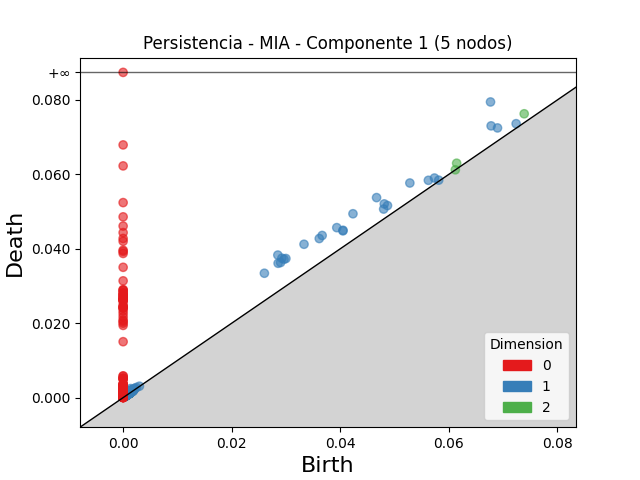

The table this chart was drawn from, first rows:
dimension, birth, death
2, 0.07388, 0.07628
2, 0.06144, 0.06299
2, 0.001613, 0.00174
2, 0.001422, 0.001503
2, 0.001584, 0.001661
2, 0.001093, 0.001166
2, 0.001481, 0.001543
2, 0.001315, 0.001375
2, 0.001506, 0.001564
2, 0.0007605, 0.000817
2, 0.0006235, 0.000678
2, 0.0006728, 0.0007145
2, 0.001282, 0.001321
2, 0.0005437, 0.0005821
2, 0.0004734, 0.000511
2, 0.0005645, 0.0005978
2, 0.001503, 0.001531
2, 0.001264, 0.001291
2, 0.0006856, 0.0007107
2, 0.0007681, 0.0007929
2, 0.0007873, 0.0008116
2, 0.00176, 0.001784
2, 0.001153, 0.001176
2, 0.001387, 0.001409
2, 0.0612, 0.06122
2, 0.001059, 0.001079
2, 0.001357, 0.001372
2, 0.0005909, 0.0006045
2, 0.001671, 0.001684
2, 0.001225, 0.001238
2, 0.001049, 0.001061
2, 0.00138, 0.001391
2, 0.001189, 0.0012
2, 0.001566, 0.001576
2, 0.001255, 0.001263
2, 0.001061, 0.001068
2, 0.0007002, 0.0007073
2, 0.001137, 0.001143
2, 0.001148, 0.001153
2, 0.000851, 0.0008551
2, 0.0008869, 0.0008898
2, 0.0006575, 0.0006594
1, 0.06768, 0.07945
1, 0.0285, 0.03831
1, 0.02924, 0.03747
1, 0.03332, 0.04121
1, 0.02855, 0.0361
1, 0.02964, 0.03719
1, 0.02602, 0.03342
1, 0.02998, 0.03738
1, 0.029, 0.0363
1, 0.04234, 0.04941
1, 0.04669, 0.05375
1, 0.03666, 0.04358
1, 0.03613, 0.04275
1, 0.03936, 0.04568
1, 0.06779, 0.07302
1, 0.05282, 0.05767
1, 0.0405, 0.04497
1, 0.04049, 0.04481
... 2,300 more rows
